Dataset: Dataset 2 (GitHub, fanweiying/Symmetry-recognition). Classes: 10-fold symmetry order, 12-fold symmetry order, 14-fold symmetry order, 16-fold symmetry order, 18-fold symmetry order, 20-fold symmetry order, 2-fold symmetry order, 3-fold symmetry order, 4-fold symmetry order, 5-fold symmetry order, 6-fold symmetry order, 7-fold symmetry order, 8-fold symmetry order, 9-fold symmetry order.

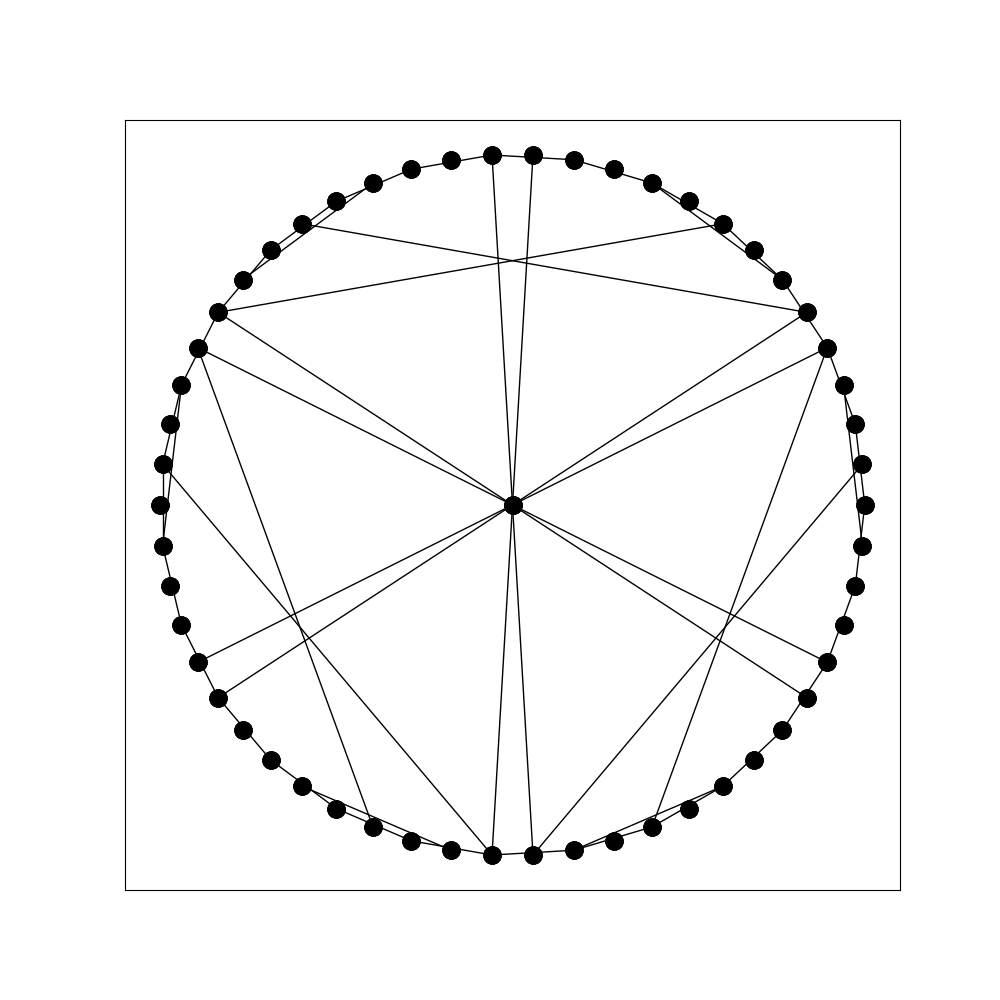
Label: 6-fold symmetry order

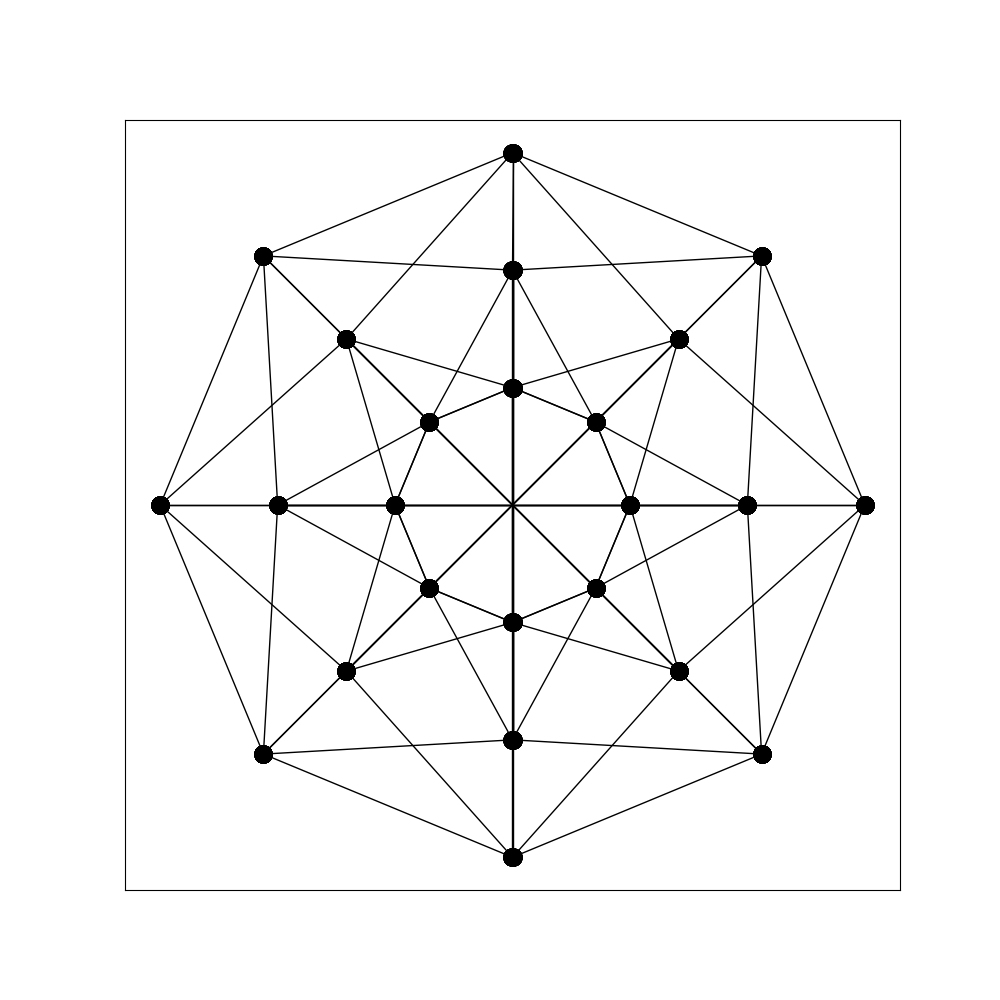
Label: 16-fold symmetry order

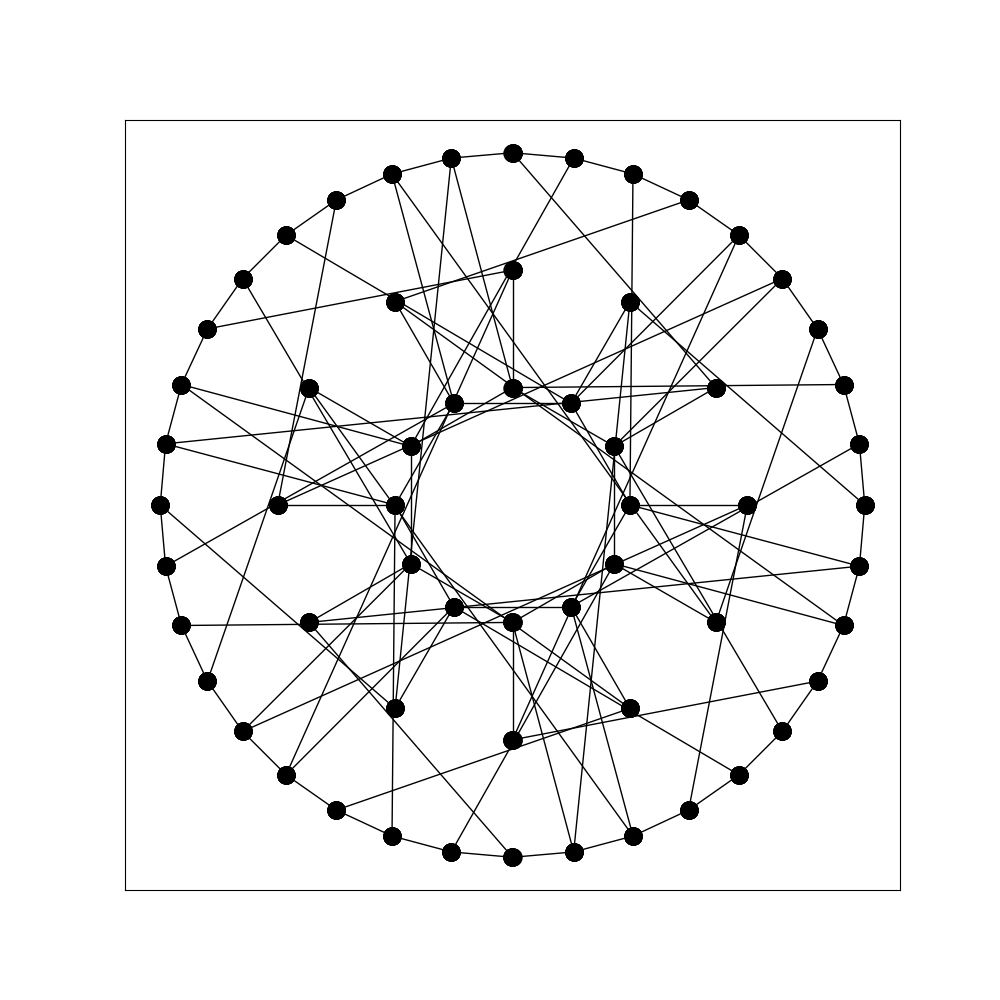
Label: 12-fold symmetry order

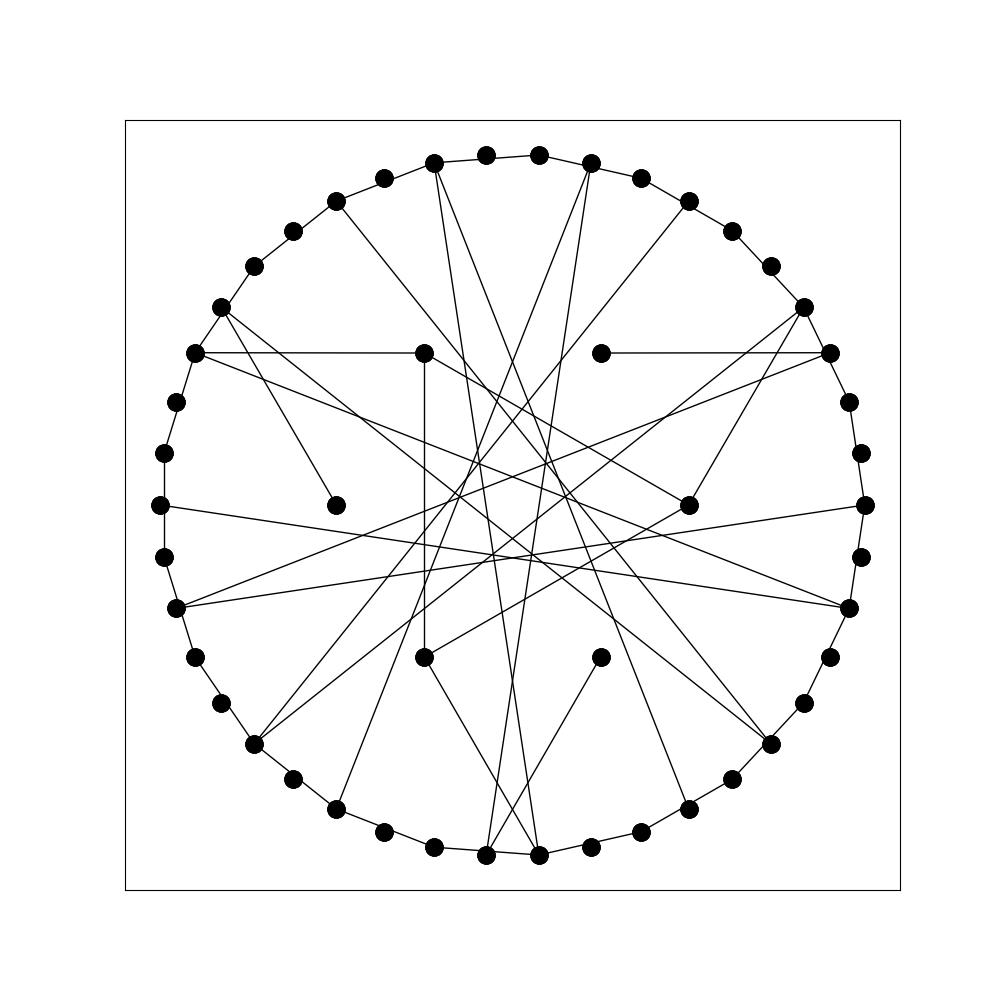
Label: 3-fold symmetry order

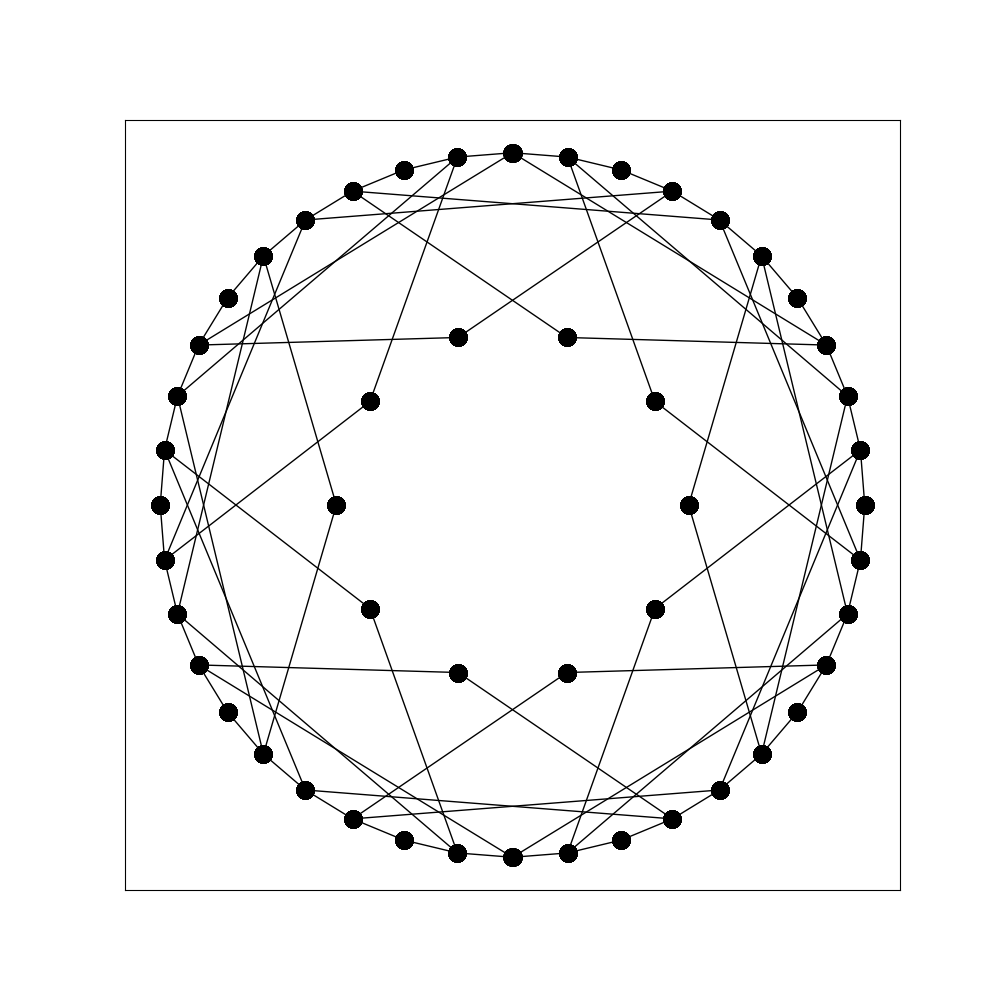
Label: 20-fold symmetry order

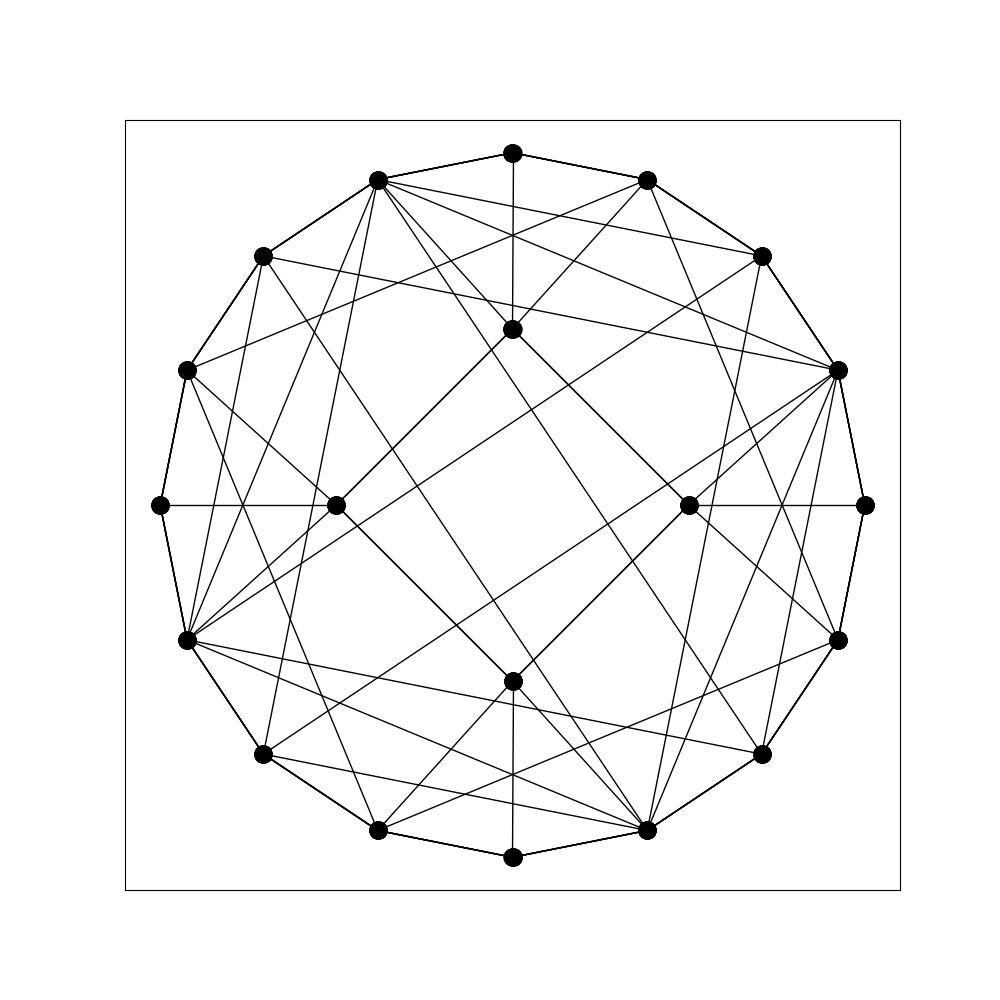
Label: 4-fold symmetry order
